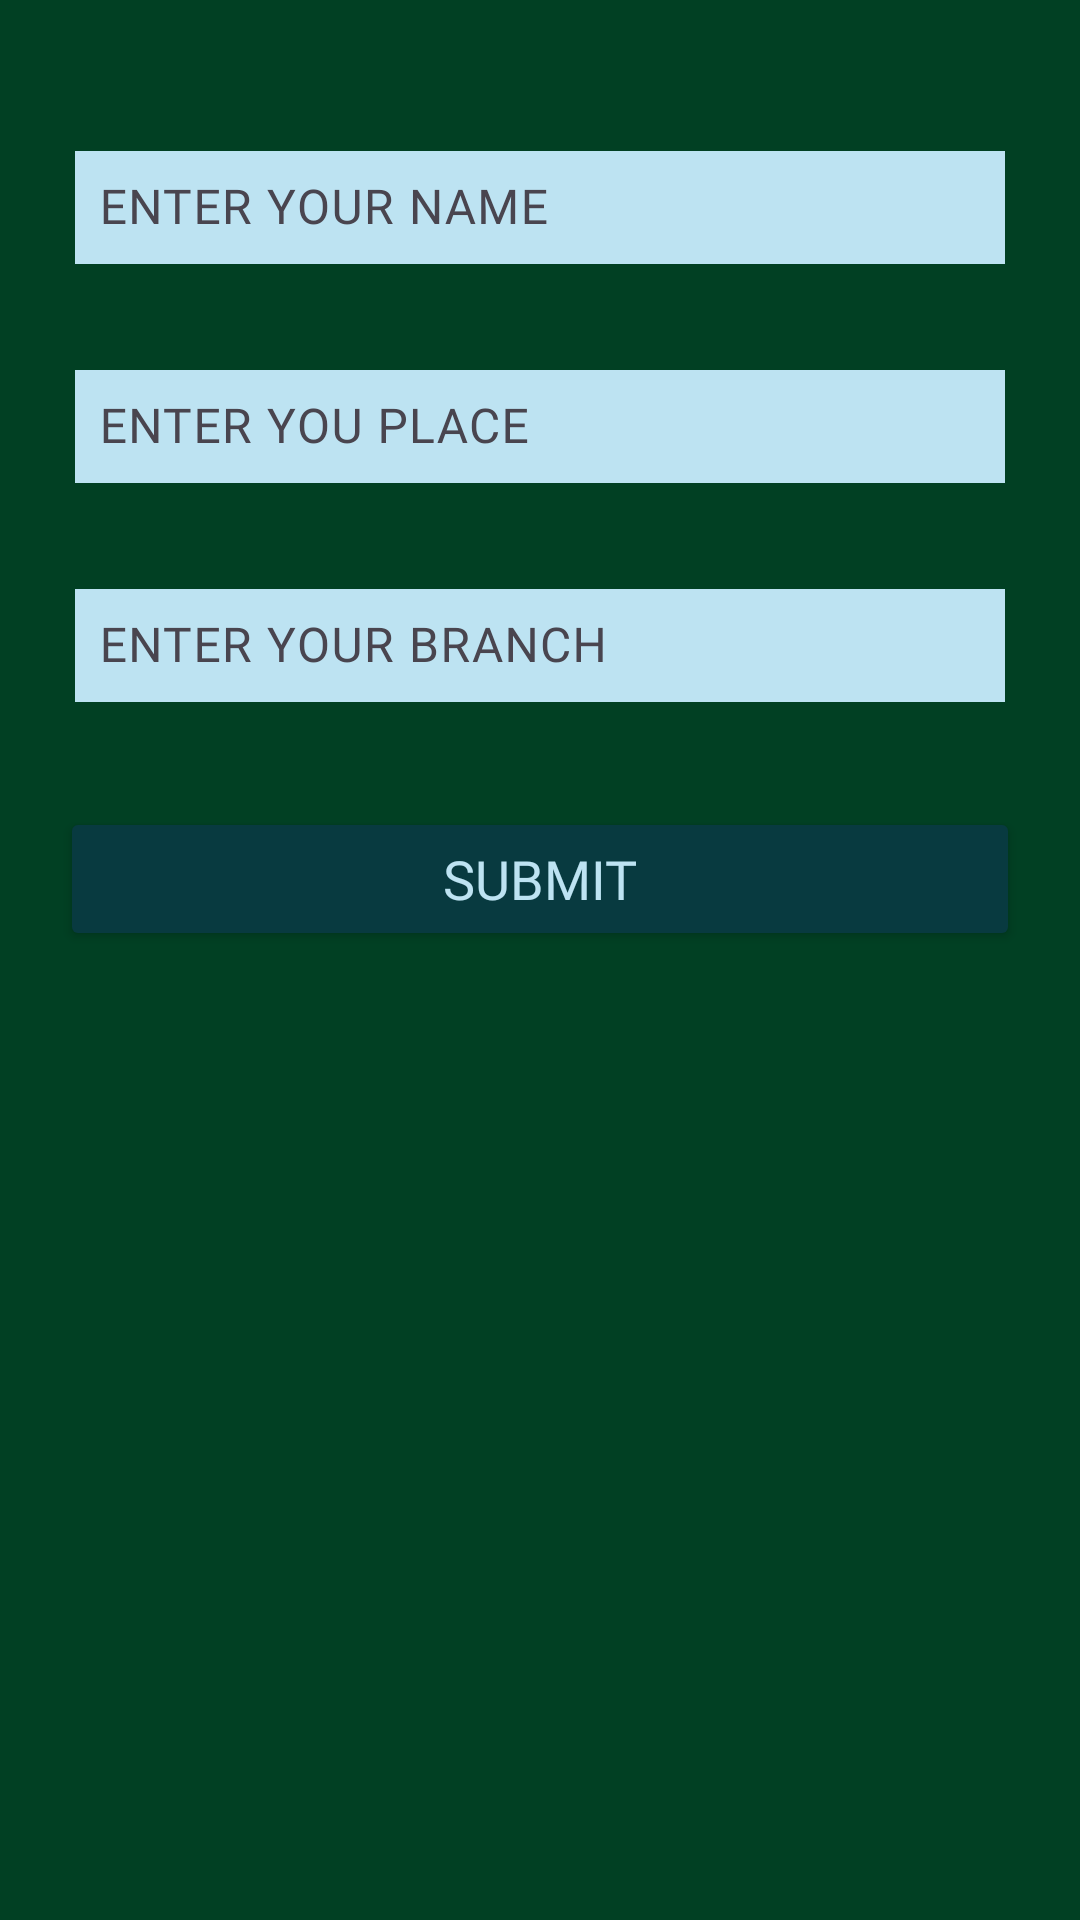

Here is an Android app screen rendered from its layout file. Give the layout XML and the strings, colors and styles it references.
<!-- AndroidManifest.xml: application theme Theme.StreamEase -->
<!-- res/layout/edit_details.xml -->
<?xml version="1.0" encoding="utf-8"?>
<layout
    xmlns:android="http://schemas.android.com/apk/res/android"
    xmlns:app="http://schemas.android.com/apk/res-auto"
    xmlns:tools="http://schemas.android.com/tools">

    <LinearLayout
        android:layout_width="match_parent"
        android:layout_height="wrap_content"
        android:background="@color/lighter_black"
        android:orientation="vertical"
        tools:context=".UserDetails">


            <LinearLayout
                android:layout_width="match_parent"
                android:layout_height="wrap_content"
                android:orientation="vertical"
                android:padding="20dp">

                

                
                <com.google.android.material.textfield.TextInputLayout
                    android:layout_width="match_parent"
                    android:layout_height="wrap_content"
                    android:layout_marginTop="20dp"
                    app:hintEnabled="true"
                    app:boxBackgroundMode="outline"
                    app:boxStrokeColor="@color/light_black"
                    android:padding="5dp"
                    app:hintTextColor="@color/lighter_black">

                    <com.google.android.material.textfield.TextInputEditText
                        android:id="@+id/user_name"
                        android:layout_width="match_parent"
                        android:layout_height="wrap_content"
                        android:background="@color/dark_white"
                        android:hint="@string/name"
                        android:fontFamily="@font/roboto_medium"
                        android:padding="8dp"
                        android:textColor="@color/light_black"
                        android:textColorHint="@color/lighter_black" />
                </com.google.android.material.textfield.TextInputLayout>

                
                <com.google.android.material.textfield.TextInputLayout
                    android:layout_width="match_parent"
                    android:layout_height="wrap_content"
                    android:layout_marginTop="20dp"
                    app:hintEnabled="true"
                    app:boxBackgroundMode="outline"
                    app:boxStrokeColor="@color/light_black"
                    android:padding="5dp"
                    app:hintTextColor="@color/lighter_black">

                    <com.google.android.material.textfield.TextInputEditText
                        android:id="@+id/user_place"
                        android:layout_width="match_parent"
                        android:layout_height="wrap_content"
                        android:background="@color/dark_white"
                        android:hint="@string/place"
                        android:fontFamily="@font/roboto_medium"
                        android:padding="8dp"
                        android:textColor="@color/light_black"
                        android:textColorHint="@color/lighter_black" />
                </com.google.android.material.textfield.TextInputLayout>

                
                <com.google.android.material.textfield.TextInputLayout
                    android:layout_width="match_parent"
                    android:layout_height="wrap_content"
                    android:layout_marginTop="20dp"
                    app:hintEnabled="true"
                    app:boxBackgroundMode="outline"
                    app:boxStrokeColor="@color/light_black"
                    android:padding="5dp"
                    app:hintTextColor="@color/lighter_black">

                    <com.google.android.material.textfield.TextInputEditText
                        android:id="@+id/user_branch"
                        android:layout_width="match_parent"
                        android:layout_height="wrap_content"
                        android:background="@color/dark_white"
                        android:hint="@string/branch"
                        android:fontFamily="@font/roboto_medium"
                        android:padding="8dp"
                        android:textColor="@color/light_black"
                        android:textColorHint="@color/lighter_black" />
                </com.google.android.material.textfield.TextInputLayout>


                
                <Button
                    android:id="@+id/submit_button"
                    android:layout_width="match_parent"
                    android:layout_height="wrap_content"
                    android:layout_marginTop="30dp"
                    android:backgroundTint="@color/light_black"
                    android:fontFamily="@font/roboto_medium"
                    android:text="@string/submit"
                    android:textColor="@color/dark_white"
                    android:textSize="18sp"
                    app:cornerRadius="30dp" />

            </LinearLayout>
    </LinearLayout>
</layout>
<!-- resources referenced by this layout -->
<resources>
  <color name="dark_white">#BDE3F2</color>
  <color name="light_black">#083A40</color>
  <color name="lighter_black">#014023</color>
  <string name="branch">ENTER YOUR BRANCH</string>
  <string name="name">ENTER YOUR NAME</string>
  <string name="place">ENTER YOU PLACE</string>
  <string name="submit">SUBMIT</string>
  <style name="Theme.StreamEase" parent="Base.Theme.StreamEase" />
  <style name="Base.Theme.StreamEase" parent="Theme.Material3.DayNight.NoActionBar">
          
           <item name="colorPrimary">@color/lighter_black</item>
          <item name="android:editTextColor">@color/dark_white</item>
          <item name="android:textColorHint">@color/darker_white</item>
      </style>
  <color name="darker_white">#AAAAAA</color>
</resources>
